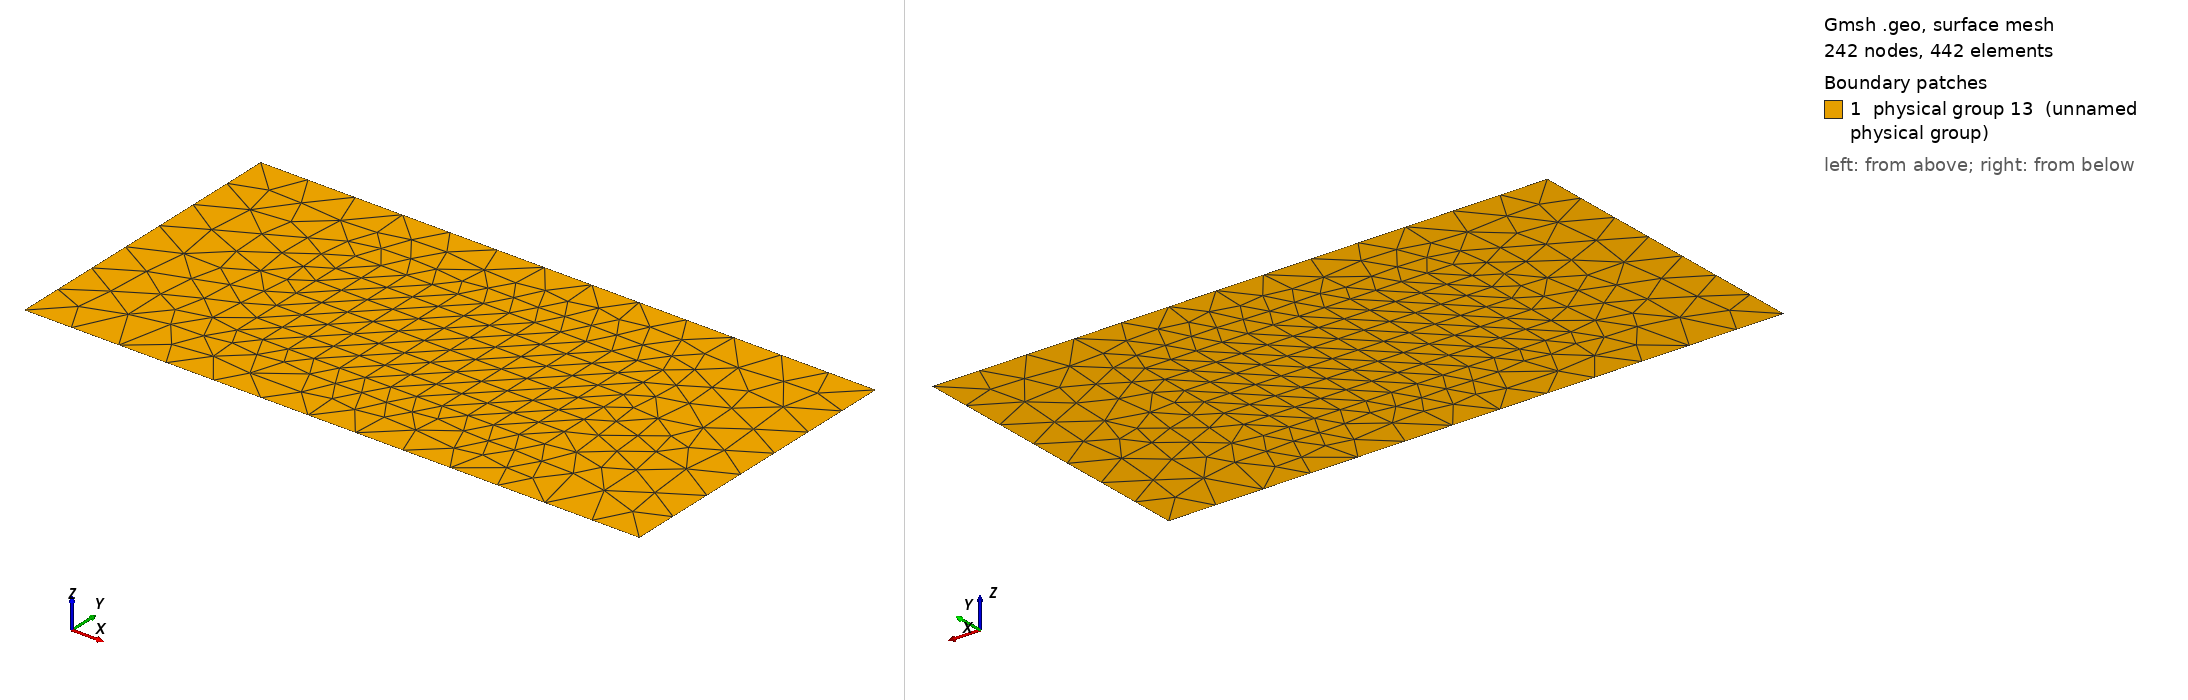

Gmsh geometry script, surface-meshed: 242 nodes, 442 surface elements. Boundary patches (legend numbers): 1 physical group 13 (unnamed physical group). Left view from above one corner, right view from below the opposite corner. Legend entries are the model's physical surfaces. The drawing asked Gmsh for element sizes between 1% and 20% of the model's largest extent; the script's own settings can give other sizes.

=== mesh.geo (drawn) ===
basin_x = 640;
basin_y = 320;
site_x = 320;
site_y = 160;
element_size = 25;
element_size_coarse = 50;

Point(1) = {0, 0, 0, element_size_coarse};
Point(2) = {basin_x, 0, 0, element_size_coarse};
Point(3) = {0, basin_y, 0, element_size_coarse};
Point(4) = {basin_x, basin_y, 0, element_size_coarse};

Point(5) = {(basin_x - site_x)/2, (basin_y - site_y)/2, 0, element_size};
Extrude{site_x, 0, 0} { Point{5}; Layers{site_x/element_size}; }
Extrude{0, site_y, 0} { Line{1}; Layers{site_y/element_size}; }

Line(6) = {1, 2};
Line(7) = {2, 4};
Line(8) = {4, 3};
Line(9) = {3, 1};
Line Loop(10) = {9, 6, 7, 8};
Line Loop(11) = {3, 2, -4, -1};
Plane Surface(12) = {10, 11};
Physical Surface(13) = {12, 5};
Physical Line(2) = {7};
Physical Line(1) = {9};
Physical Line(3) = {8, 6};
